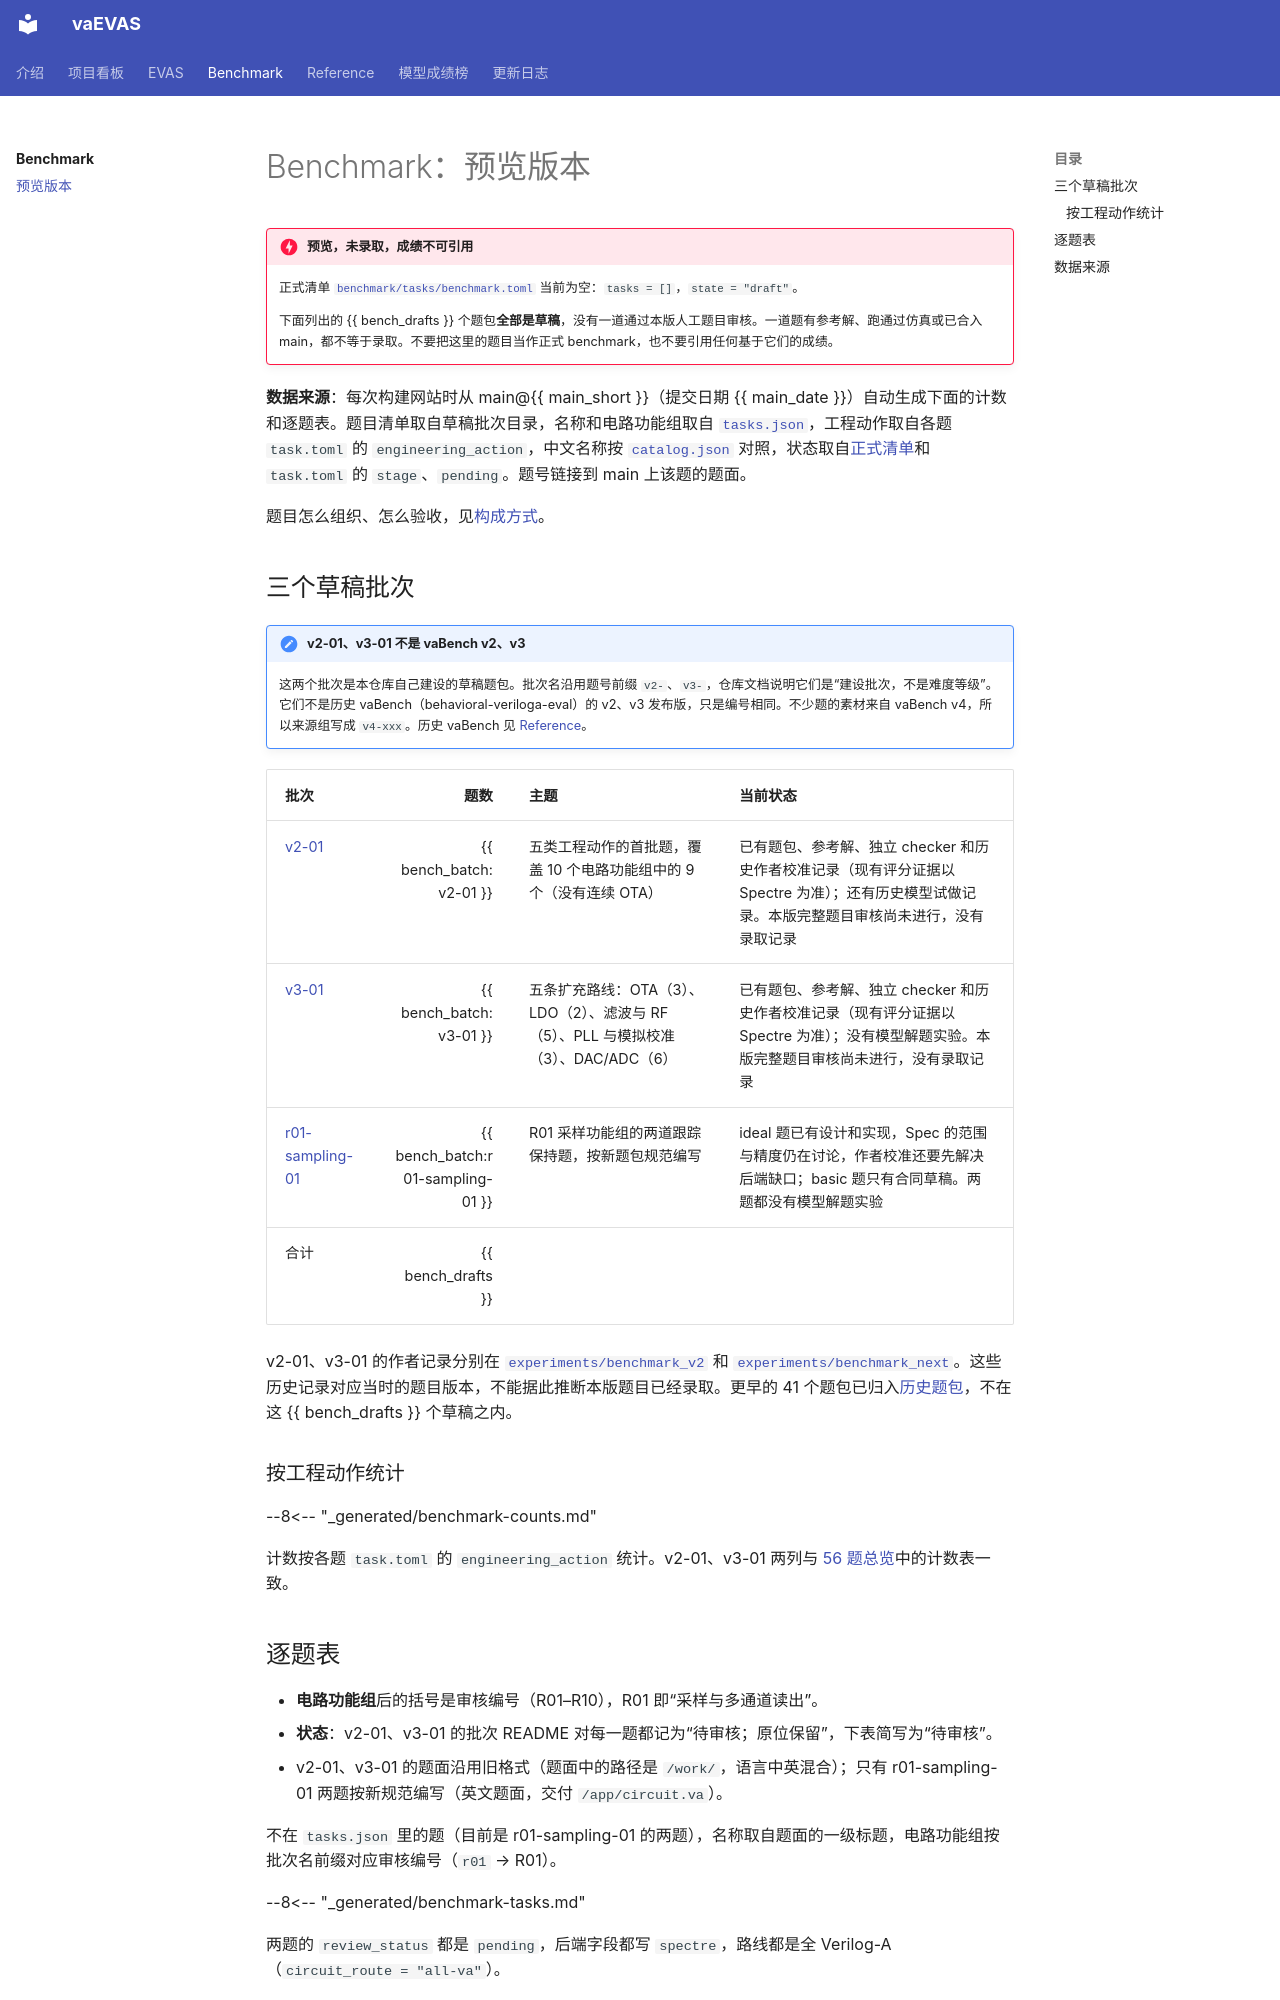

repository: BucketSran/vaevas-site · page: benchmark/preview/index.html · generator: mkdocs

# Benchmark：预览版本

!!! danger "预览，未录取，成绩不可引用"
    正式清单 [`benchmark/tasks/benchmark.toml`](repo:benchmark/tasks/benchmark.toml) 当前为空：`tasks = []`，`state = "draft"`。

    下面列出的 {{ bench_drafts }} 个题包**全部是草稿**，没有一道通过本版人工题目审核。一道题有参考解、跑通过仿真或已合入 main，都不等于录取。不要把这里的题目当作正式 benchmark，也不要引用任何基于它们的成绩。

**数据来源**：每次构建网站时从 main@{{ main_short }}（提交日期 {{ main_date }}）自动生成下面的计数和逐题表。题目清单取自草稿批次目录，名称和电路功能组取自 [`tasks.json`](repo:benchmark/material/draftbench/tasks.json)，工程动作取自各题 `task.toml` 的 `engineering_action`，中文名称按 [`catalog.json`](repo:benchmark/material/draftbench/catalog.json) 对照，状态取自[正式清单](repo:benchmark/tasks/benchmark.toml)和 `task.toml` 的 `stage`、`pending`。题号链接到 main 上该题的题面。

题目怎么组织、怎么验收，见[构成方式](index.md)。

## 三个草稿批次

!!! note "v2-01、v3-01 不是 vaBench v2、v3"
    这两个批次是本仓库自己建设的草稿题包。批次名沿用题号前缀 `v2-`、`v3-`，仓库文档说明它们是“建设批次，不是难度等级”。它们不是历史 vaBench（behavioral-veriloga-eval）的 v2、v3 发布版，只是编号相同。不少题的素材来自 vaBench v4，所以来源组写成 `v4-xxx`。历史 vaBench 见 [Reference](../reference/index.md)。

| 批次 | 题数 | 主题 | 当前状态 |
| --- | ---: | --- | --- |
| [v2-01](repo:benchmark/material/draftbench/batches/v2-01/README.md) | {{ bench_batch:v2-01 }} | 五类工程动作的首批题，覆盖 10 个电路功能组中的 9 个（没有连续 OTA） | 已有题包、参考解、独立 checker 和历史作者校准记录（现有评分证据以 Spectre 为准）；还有历史模型试做记录。本版完整题目审核尚未进行，没有录取记录 |
| [v3-01](repo:benchmark/material/draftbench/batches/v3-01/README.md) | {{ bench_batch:v3-01 }} | 五条扩充路线：OTA（3）、LDO（2）、滤波与 RF（5）、PLL 与模拟校准（3）、DAC/ADC（6） | 已有题包、参考解、独立 checker 和历史作者校准记录（现有评分证据以 Spectre 为准）；没有模型解题实验。本版完整题目审核尚未进行，没有录取记录 |
| [r01-sampling-01](repo:benchmark/material/draftbench/batches/r01-sampling-01/README.md) | {{ bench_batch:r01-sampling-01 }} | R01 采样功能组的两道跟踪保持题，按新题包规范编写 | ideal 题已有设计和实现，Spec 的范围与精度仍在讨论，作者校准还要先解决后端缺口；basic 题只有合同草稿。两题都没有模型解题实验 |
| 合计 | {{ bench_drafts }} | | |

v2-01、v3-01 的作者记录分别在 [`experiments/benchmark_v2`](repo:experiments/benchmark_v2/README.md) 和 [`experiments/benchmark_next`](repo:experiments/benchmark_next/README.md)。这些历史记录对应当时的题目版本，不能据此推断本版题目已经录取。更早的 41 个题包已归入[历史题包](repo:benchmark/material/historyref/tasks/README.md)，不在这 {{ bench_drafts }} 个草稿之内。

### 按工程动作统计

--8<-- "_generated/benchmark-counts.md"

计数按各题 `task.toml` 的 `engineering_action` 统计。v2-01、v3-01 两列与 [56 题总览](repo:benchmark/material/draftbench/TASKS.md)中的计数表一致。
